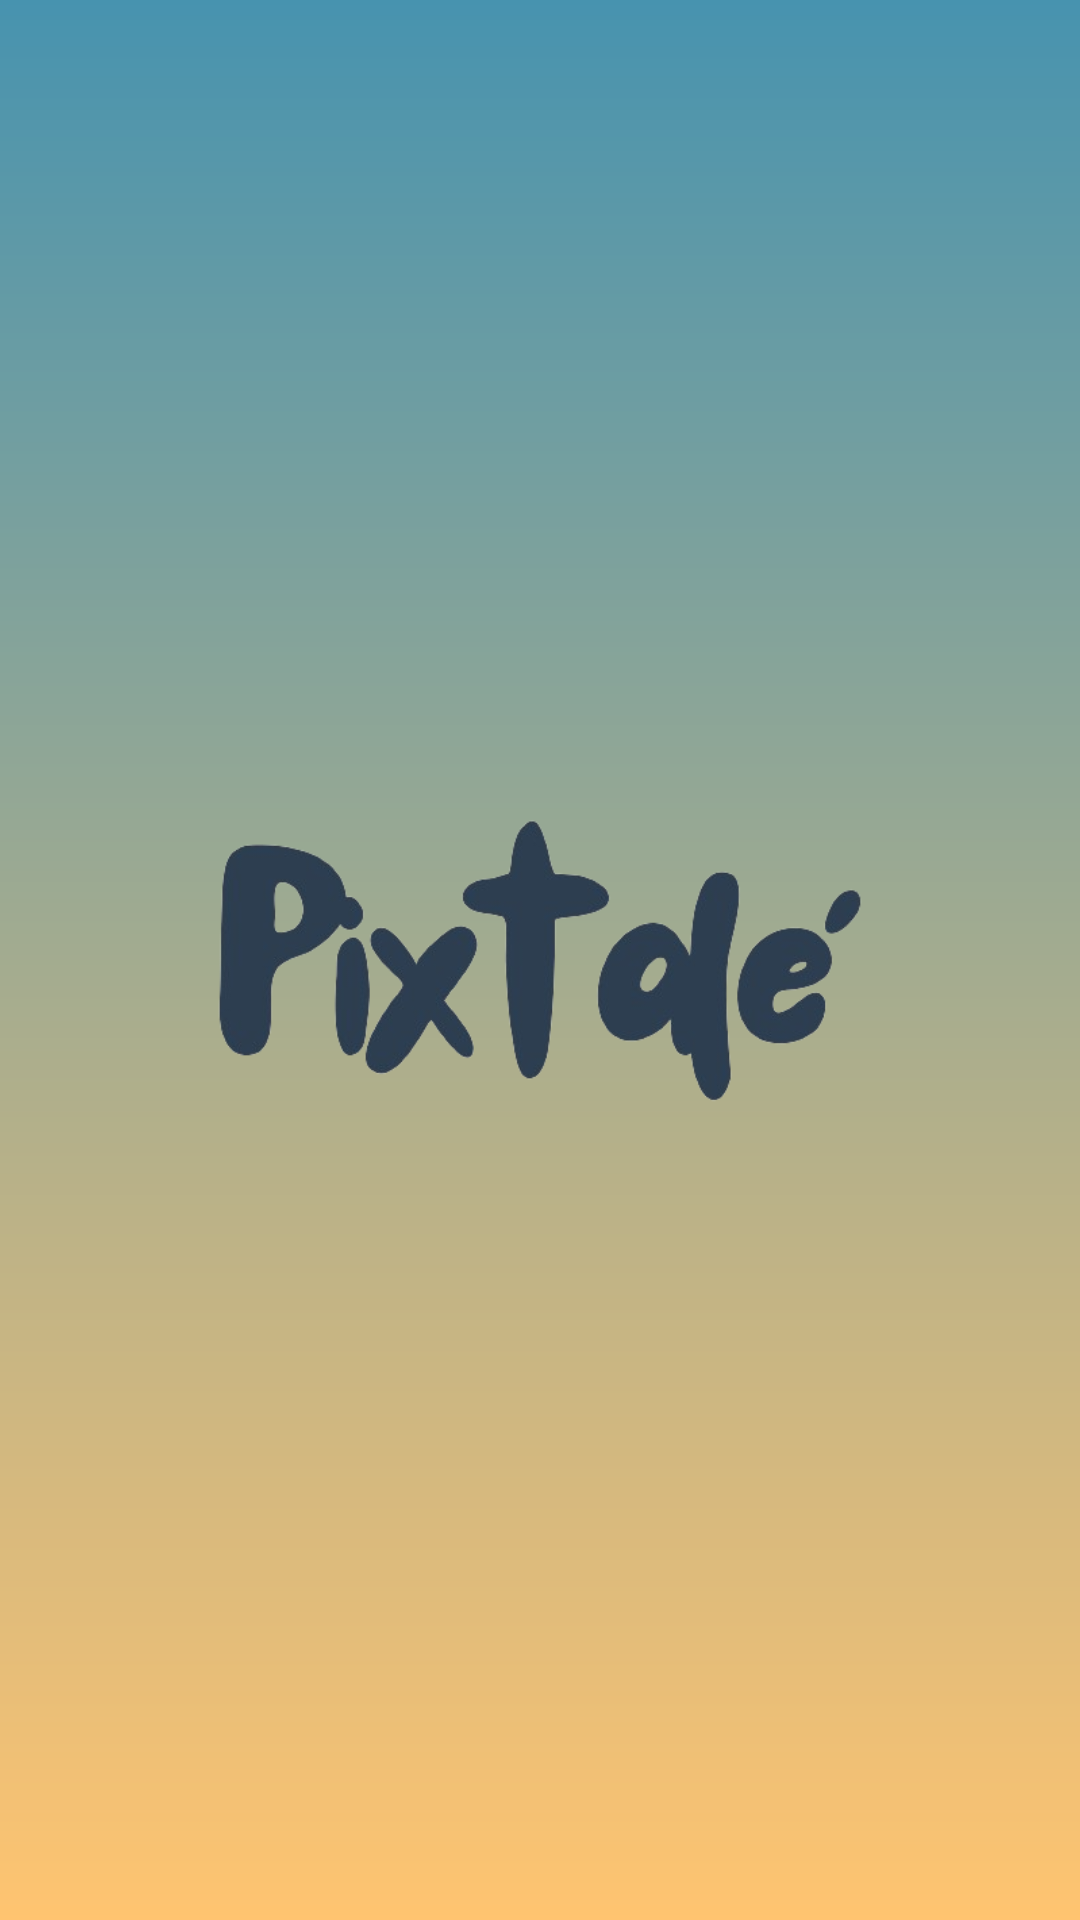

Layout XML and referenced resources for this Android screen:
<!-- AndroidManifest.xml: application theme Theme.LoginWithAnimation -->
<!-- res/layout/activity_splash.xml -->
<?xml version="1.0" encoding="utf-8"?>
<androidx.constraintlayout.widget.ConstraintLayout
    xmlns:android="http://schemas.android.com/apk/res/android"
    xmlns:app="http://schemas.android.com/apk/res-auto"
    xmlns:tools="http://schemas.android.com/tools"
    android:layout_width="match_parent"
    android:layout_height="match_parent"
    android:background="@drawable/gradient2"
    tools:context="com.dicoding.picodiploma.pixtale.data.pref.ActivitySplash">

    <ImageView
        android:id="@+id/SplashScreenImage"
        android:layout_width="300dp"
        android:layout_height="200dp"
        android:src="@drawable/logo"
        app:layout_constraintBottom_toBottomOf="parent"
        app:layout_constraintLeft_toLeftOf="parent"
        app:layout_constraintRight_toRightOf="parent"
        app:layout_constraintTop_toTopOf="parent" />

</androidx.constraintlayout.widget.ConstraintLayout>
<!-- resources referenced by this layout -->
<resources>
  <!-- drawable gradient2 (drawable) -->
  <?xml version="1.0" encoding="utf-8"?>
  <shape xmlns:android="http://schemas.android.com/apk/res/android">
      <gradient
          android:startColor="#FFC470"
          android:endColor="#4793AF"
          android:angle="90"/>
      <stroke android:width="0dp" android:color="@color/white"/>
  </shape>
  <!-- drawable logo: png bitmap (drawable, 67148 bytes) -->
  <style name="Theme.LoginWithAnimation" parent="Base.Theme.LoginWithAnimation" />
  <color name="white">#FFFFFFFF</color>
  <style name="Base.Theme.LoginWithAnimation" parent="Theme.Material3.DayNight.NoActionBar">
          
          <item name="colorPrimary">#4793AF</item>
      </style>
</resources>
